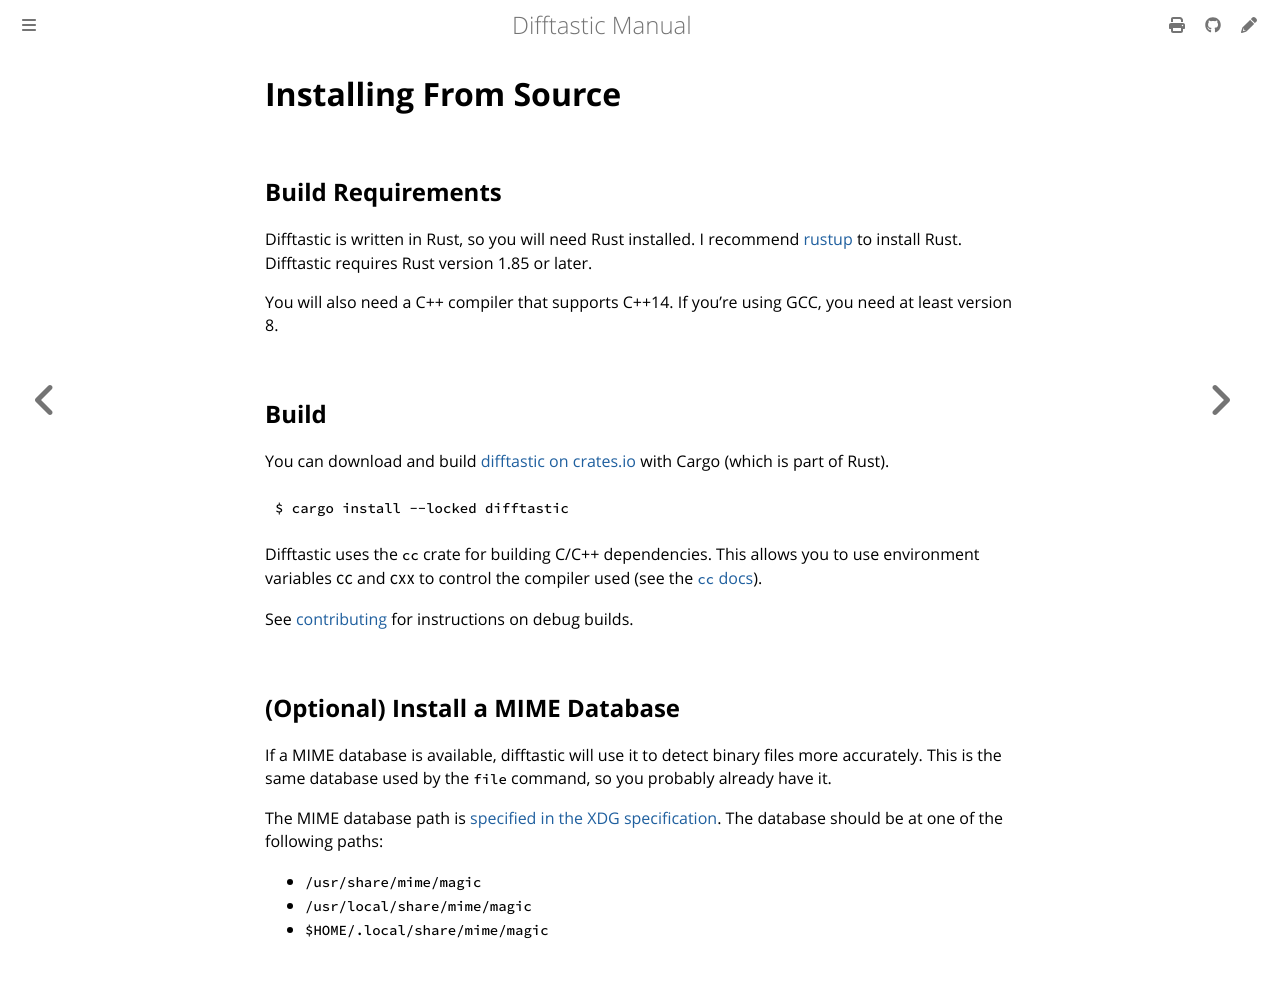

repository: danie-dejager/difftastic · page: from_source.html · generator: mdbook

# Installing From Source

## Build Requirements

Difftastic is written in Rust, so you will need Rust installed. I
recommend [rustup](https://rustup.rs/) to install Rust. Difftastic
requires Rust version 1.85 or later.

You will also need a C++ compiler that supports C++14. If you're using
GCC, you need at least version 8.

## Build

You can download and build [difftastic on
crates.io](https://crates.io/crates/difftastic) with Cargo (which is
part of Rust).

```
$ cargo install --locked difftastic
```

Difftastic uses the `cc` crate for building C/C++ dependencies. This
allows you to use environment variables `CC` and `CXX` to control the
compiler used (see the [`cc`
docs](https://github.com/alexcrichton/cc-rs#external-configuration-via-environment-variables)).

See [contributing](./contributing.md) for instructions on debug
builds.

## (Optional) Install a MIME Database

If a MIME database is available, difftastic will use it to detect
binary files more accurately. This is the same database used by the
`file` command, so you probably already have it.

The MIME database path is [specified in the XDG
specification](https://specifications.freedesktop.org/shared-mime-info-spec/0.11/ar01s03.html). The
database should be at one of the following paths:

* `/usr/share/mime/magic`
* `/usr/local/share/mime/magic`
* `$HOME/.local/share/mime/magic`
